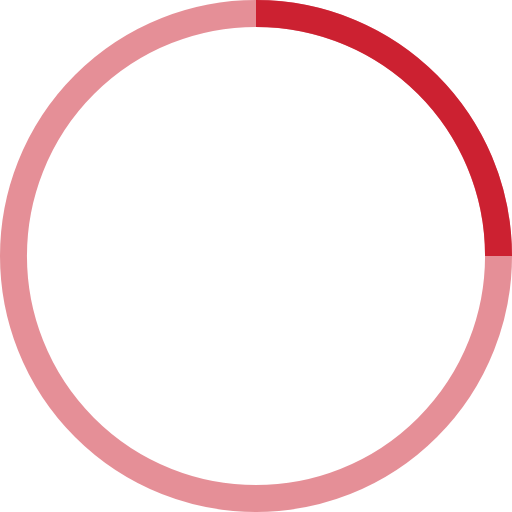
t = 0.00 s
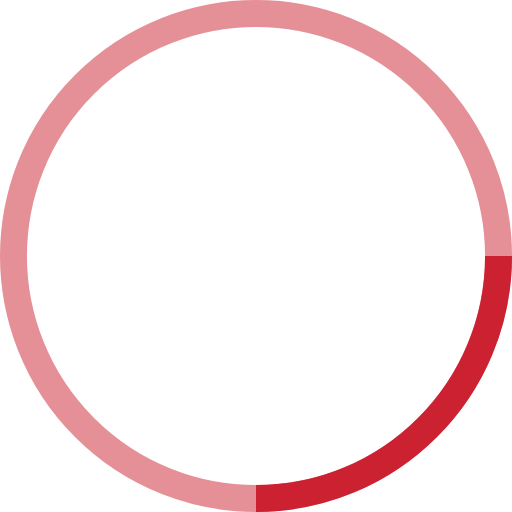
t = 0.25 s
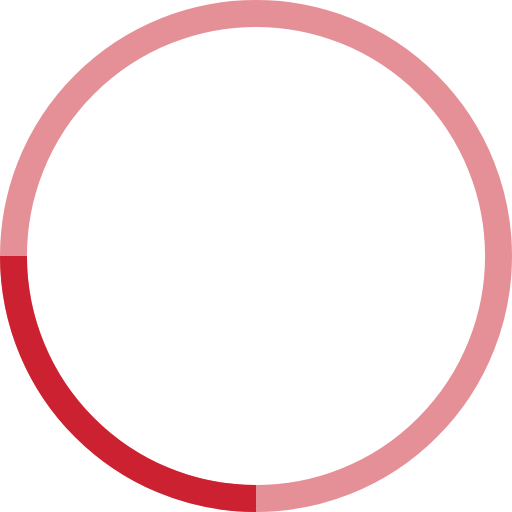
t = 0.50 s
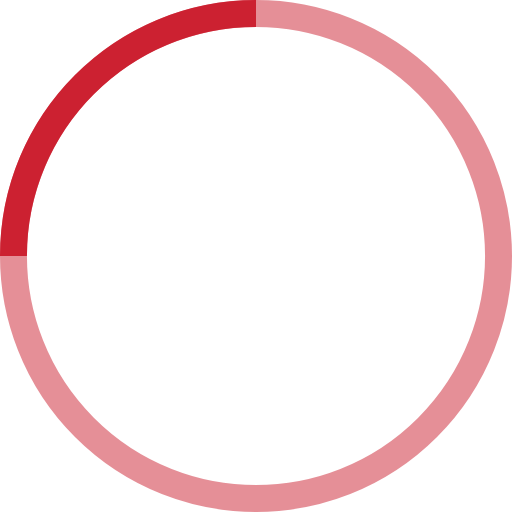
t = 0.75 s

The animated SVG that drew these frames (rendered in a browser with its animation timeline set to each time). Animation: 1 SMIL element (animateTransform=1); one cycle of 1.00 s, repeats indefinitely.

<!-- By Sam Herbert (@sherb), for everyone. More @ http://goo.gl/7AJzbL -->
<svg width="38" height="38" viewBox="0 0 38 38" xmlns="http://www.w3.org/2000/svg" stroke="var(--secondary-color, #cc2131)">
    <g fill="none" fill-rule="evenodd">
        <g transform="translate(1 1)" stroke-width="2">
            <circle stroke-opacity=".5" cx="18" cy="18" r="18"/>
            <path d="M36 18c0-9.94-8.06-18-18-18">
                <animateTransform
                    attributeName="transform"
                    type="rotate"
                    from="0 18 18"
                    to="360 18 18"
                    dur="1s"
                    repeatCount="indefinite"/>
            </path>
        </g>
    </g>
</svg>
